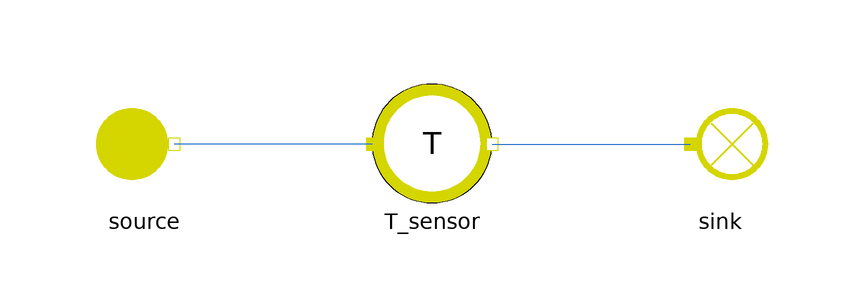

The Modelica model whose source follows is shown above as a component diagram (icons at their Placement, wires along their Line points).

model FuelTemperatureSensor
  extends Modelica.Icons.Example;

  // Boundary conditions
  input Units.Pressure source_P(start=1e5) "Pa";
  input Units.SpecificEnthalpy source_h(start=1e6) "J/kg";
  input Units.OutletMassFlowRate source_Q(start=-100) "kg/s";

  MetroscopeModelingLibrary.Sensors.Fuel.FuelTemperatureSensor T_sensor annotation (Placement(transformation(extent={{-10,-10},{10,10}})));
  MetroscopeModelingLibrary.Fuel.BoundaryConditions.FuelSource source annotation (Placement(transformation(extent={{-58,-10},{-38,10}})));
  MetroscopeModelingLibrary.Fuel.BoundaryConditions.FuelSink sink annotation (Placement(transformation(extent={{38,-10},{58,10}})));
equation
  source.P_out = source_P;
  source.Q_out = source_Q;
  source.h_out = source_h;
  //T_sensor.T = 298.15; // does not initialize if set T_out instead of h_out

  source.Xi_out = {0.92,0.048,0.005,0.002,0.015,0.01};

  assert(abs(T_sensor.T_degC - 679.9747) < 1e-2, "T_sensor should detect 679.9747 deg C");
  assert(abs(source.P_out - sink.P_in) < 1e-5, "Pressure should be the same from source to sink");
  assert(abs(source.h_out - sink.h_in) < 1e-5, "Enthalpy should be the same from source to sink");
  assert(abs(source.Q_out + sink.Q_in) < 1e-5, "MassFlowRate should be the same from source to sink");
  connect(T_sensor.C_in, source.C_out) annotation (Line(points={{-10,0},{-43,0}}, color={28,108,200}));
  connect(T_sensor.C_out, sink.C_in) annotation (Line(points={{10,0},{43,0}}, color={28,108,200}));
end FuelTemperatureSensor;